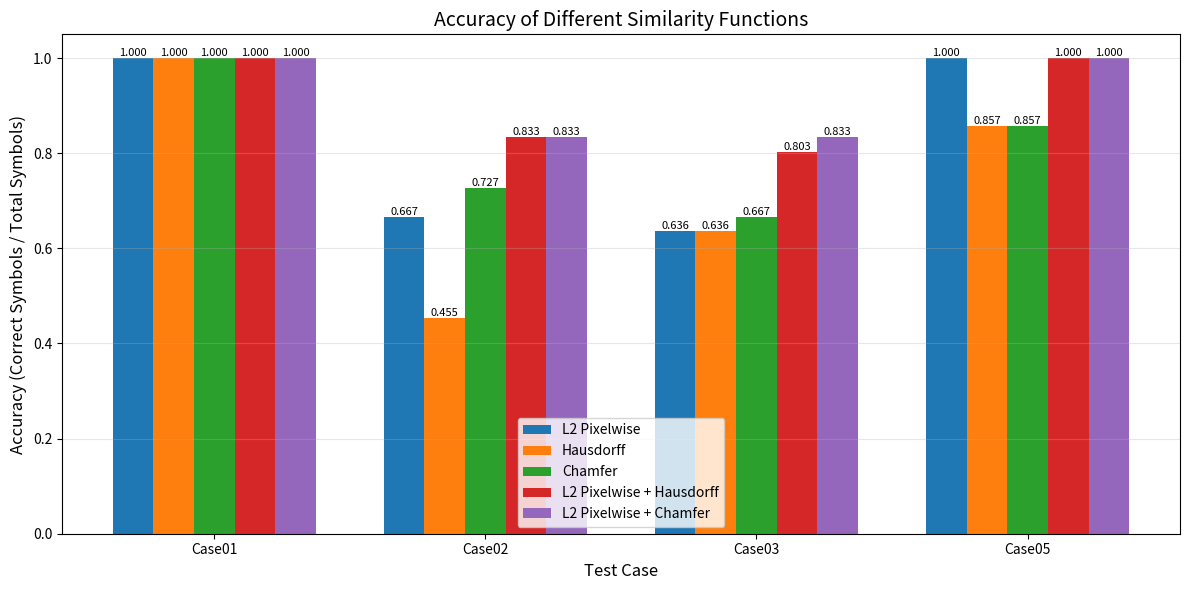

Source code (Python):
import numpy as np
import matplotlib.pyplot as plt

def plot1():
    # 不同方法對應的耗時列表，列表內分別是 case01~case05 的測試數據，None 表示缺失 (可考慮直接丟棄有缺失的 case04)
    data = {
        "L2 Pixelwise": [0.047, 1.518, 2.610, None, 0.509], 
        "Hausdorff": [0.358, 16.484, 28.050, None, 5.335], 
        "Chamfer": [0.401, 24.838, 35.455, 447.639, 6.619], 
        "L2 Pixelwise + Hausdorff": [0.0513, 1.839, 2.636, None, 0.578], 
        "L2 Pixelwise + Chamfer": [0.054, 1.814, 2.546, None, 0.579]
    }

    title = "Time Consumption of Different Similarity Functions"

    # Prepare data (exclude Case04)
    cases = ["Case01", "Case02", "Case03", "Case05"]
    case_indices = [0, 1, 2, 4]
    methods = list(data.keys())
    x = np.arange(len(cases))
    width = 0.15

    fig, ax = plt.subplots(figsize=(12, 6))

    # Plot bars for each method
    for i, method in enumerate(methods):
        values = [data[method][j] for j in case_indices]
        offset = (i - 2) * width
        bars = ax.bar(x + offset, values, width, label=method)
        
        # Add value labels on bars
        for j, bar in enumerate(bars):
            height = bar.get_height()
            ax.text(bar.get_x() + bar.get_width()/2., height,
                    f'{height:.3f}', ha='center', va='bottom', fontsize=8)

    ax.set_xlabel('Test Case', fontsize=12)
    ax.set_ylabel('Time (seconds)', fontsize=12)
    ax.set_title(title, fontsize=14)
    ax.set_xticks(x)
    ax.set_xticklabels(cases)
    ax.legend()
    ax.grid(axis='y', alpha=0.3)

    plt.tight_layout()
    plt.show()

def plot2():
    data = {
        "L2 Pixelwise": [1/1, 44/66, 42/66, None, 14/14], 
        "Hausdorff": [1/1, 30/66, 42/66, None, 12/14], 
        "Chamfer": [1/1, 48/66, 44/66, None, 12/14], 
        "L2 Pixelwise + Hausdorff": [1/1, 55/66, 53/66, None, 14/14], 
        "L2 Pixelwise + Chamfer": [1/1, 55/66, 55/66, None, 14/14]
    }

    title = "Accuracy of Different Similarity Functions"

    # Prepare data (exclude Case04)
    cases = ["Case01", "Case02", "Case03", "Case05"]
    case_indices = [0, 1, 2, 4]
    methods = list(data.keys())
    x = np.arange(len(cases))
    width = 0.15

    fig, ax = plt.subplots(figsize=(12, 6))

    # Plot bars for each method
    for i, method in enumerate(methods):
        values = [data[method][j] for j in case_indices]
        offset = (i - 2) * width
        bars = ax.bar(x + offset, values, width, label=method)
        
        # Add value labels on bars
        for j, bar in enumerate(bars):
            height = bar.get_height()
            ax.text(bar.get_x() + bar.get_width()/2., height,
                    f'{height:.3f}', ha='center', va='bottom', fontsize=8)

    ax.set_xlabel('Test Case', fontsize=12)
    ax.set_ylabel('Accuracy (Correct Symbols / Total Symbols)', fontsize=12)
    ax.set_title(title, fontsize=14)
    ax.set_xticks(x)
    ax.set_xticklabels(cases)
    ax.legend()
    ax.grid(axis='y', alpha=0.3)

    plt.tight_layout()
    plt.show()

plot2()
